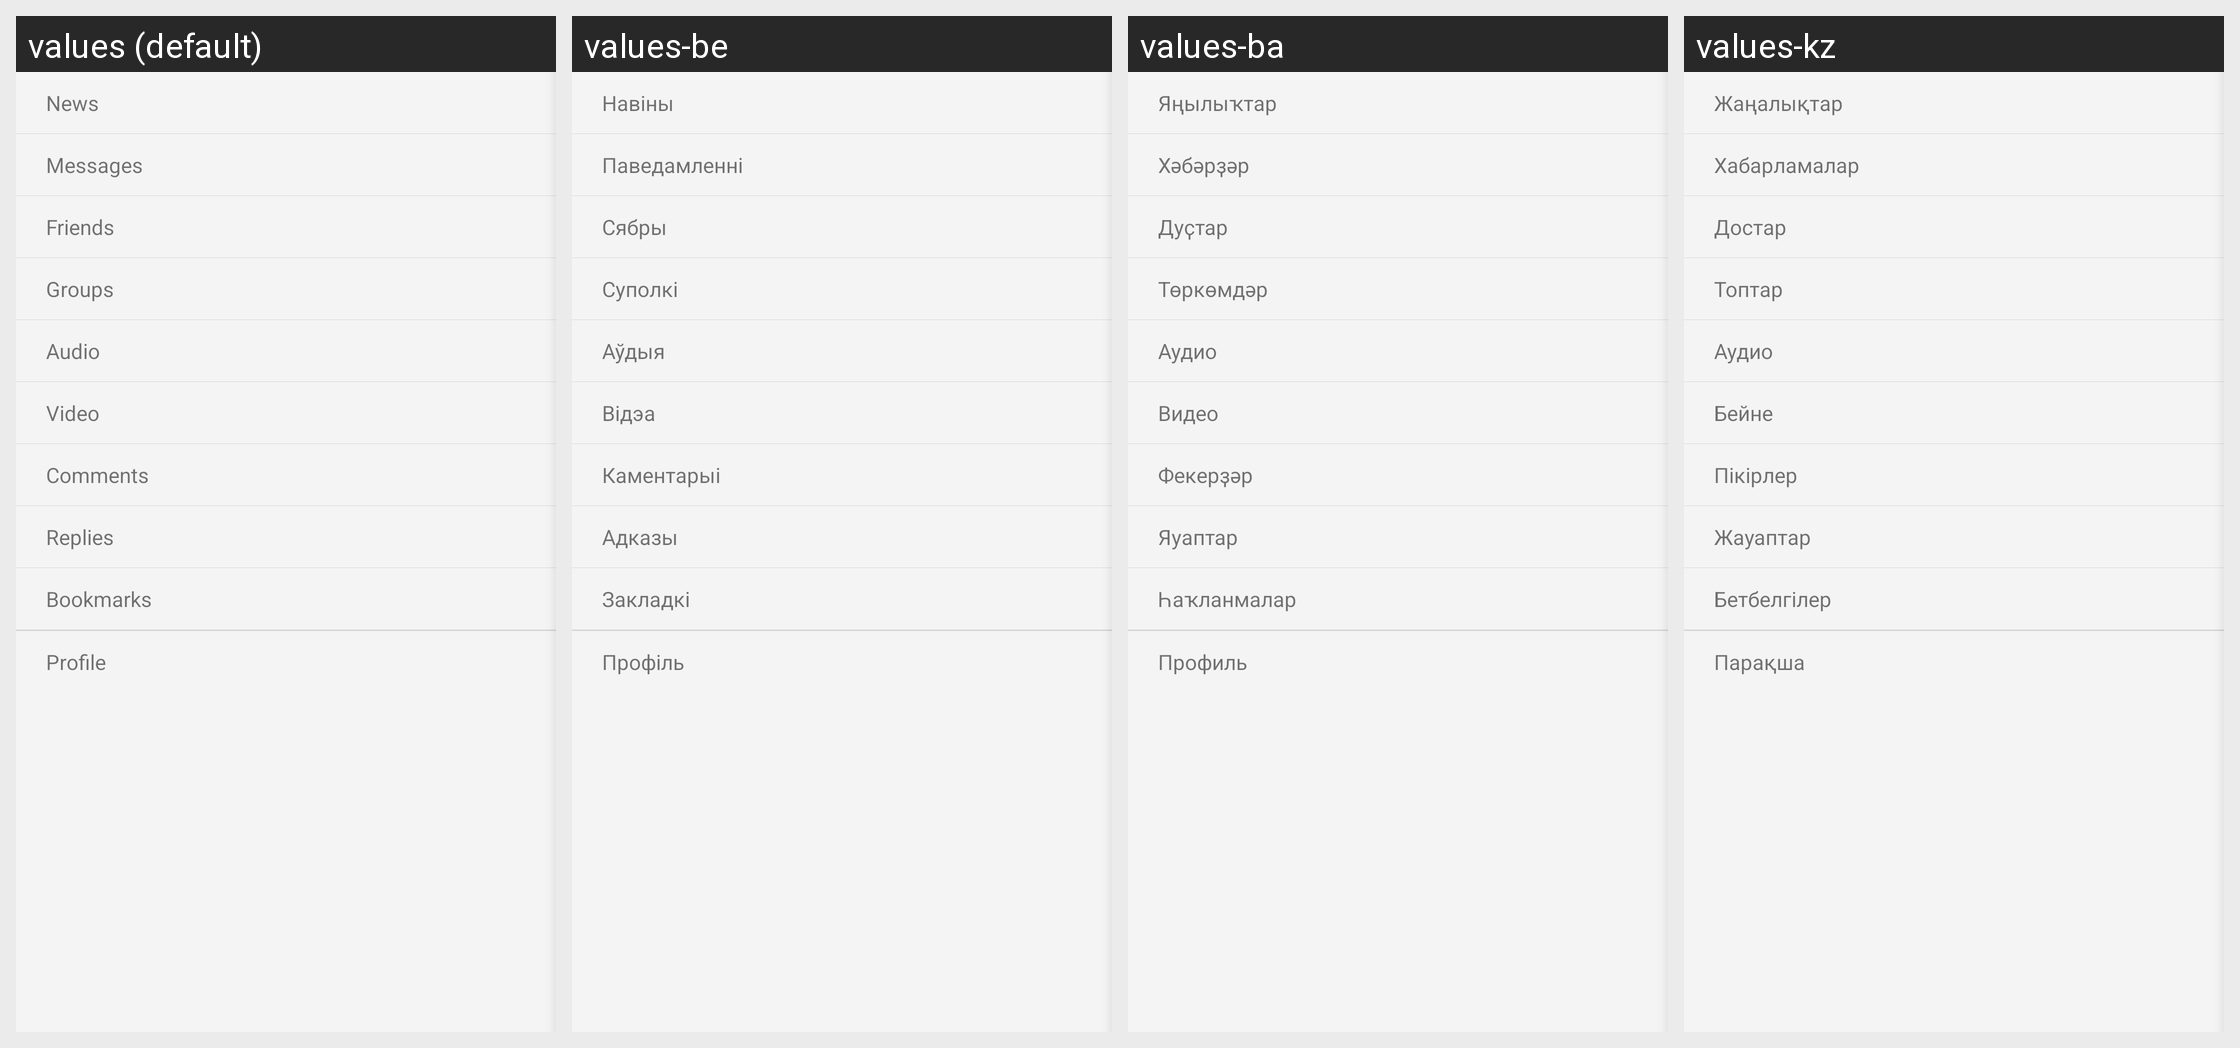

For this localized Android screen grid, give each drawn string resource with its value in every locale shown.
Android screen res/layout/main_tablet_tabs.xml rendered under 4 locales, left to right: values (default), values-be, values-ba, values-kz. Device: Nexus 5 (rendered at 1080×1920; each locale shown at half size, 540×960, under a caption strip naming it); theme KateLight.
Other locales in the repository, not shown: values-it, values-kk, values-pt, values-ru, values-tr, values-tt, values-uk.
Strings drawn on this screen, with the default value and each locale's value (text and hints the layout hard-codes, and strings that could not be matched under every locale, appear in the picture but are not listed):

news
  values: News
  values-be: Навіны
  values-ba: Яңылыҡтар
  values-kz: Жаңалықтар

label_menu_messages
  values: Messages
  values-be: Паведамленні
  values-ba: Хәбәрҙәр
  values-kz: Хабарламалар

label_menu_friends
  values: Friends
  values-be: Сябры
  values-ba: Дуҫтар
  values-kz: Достар

groups
  values: Groups
  values-be: Суполкі
  values-ba: Төркөмдәр
  values-kz: Топтар

audio
  values: Audio
  values-be: Аўдыя
  values-ba: Аудио
  values-kz: Аудио

video
  values: Video
  values-be: Відэа
  values-ba: Видео
  values-kz: Бейне

label_menu_comments
  values: Comments
  values-be: Каментарыі
  values-ba: Фекерҙәр
  values-kz: Пікірлер

replies
  values: Replies
  values-be: Адказы
  values-ba: Яуаптар
  values-kz: Жауаптар

label_faves
  values: Bookmarks
  values-be: Закладкі
  values-ba: Һаҡланмалар
  values-kz: Бетбелгілер

label_menu_profile
  values: Profile
  values-be: Профіль
  values-ba: Профиль
  values-kz: Парақша
